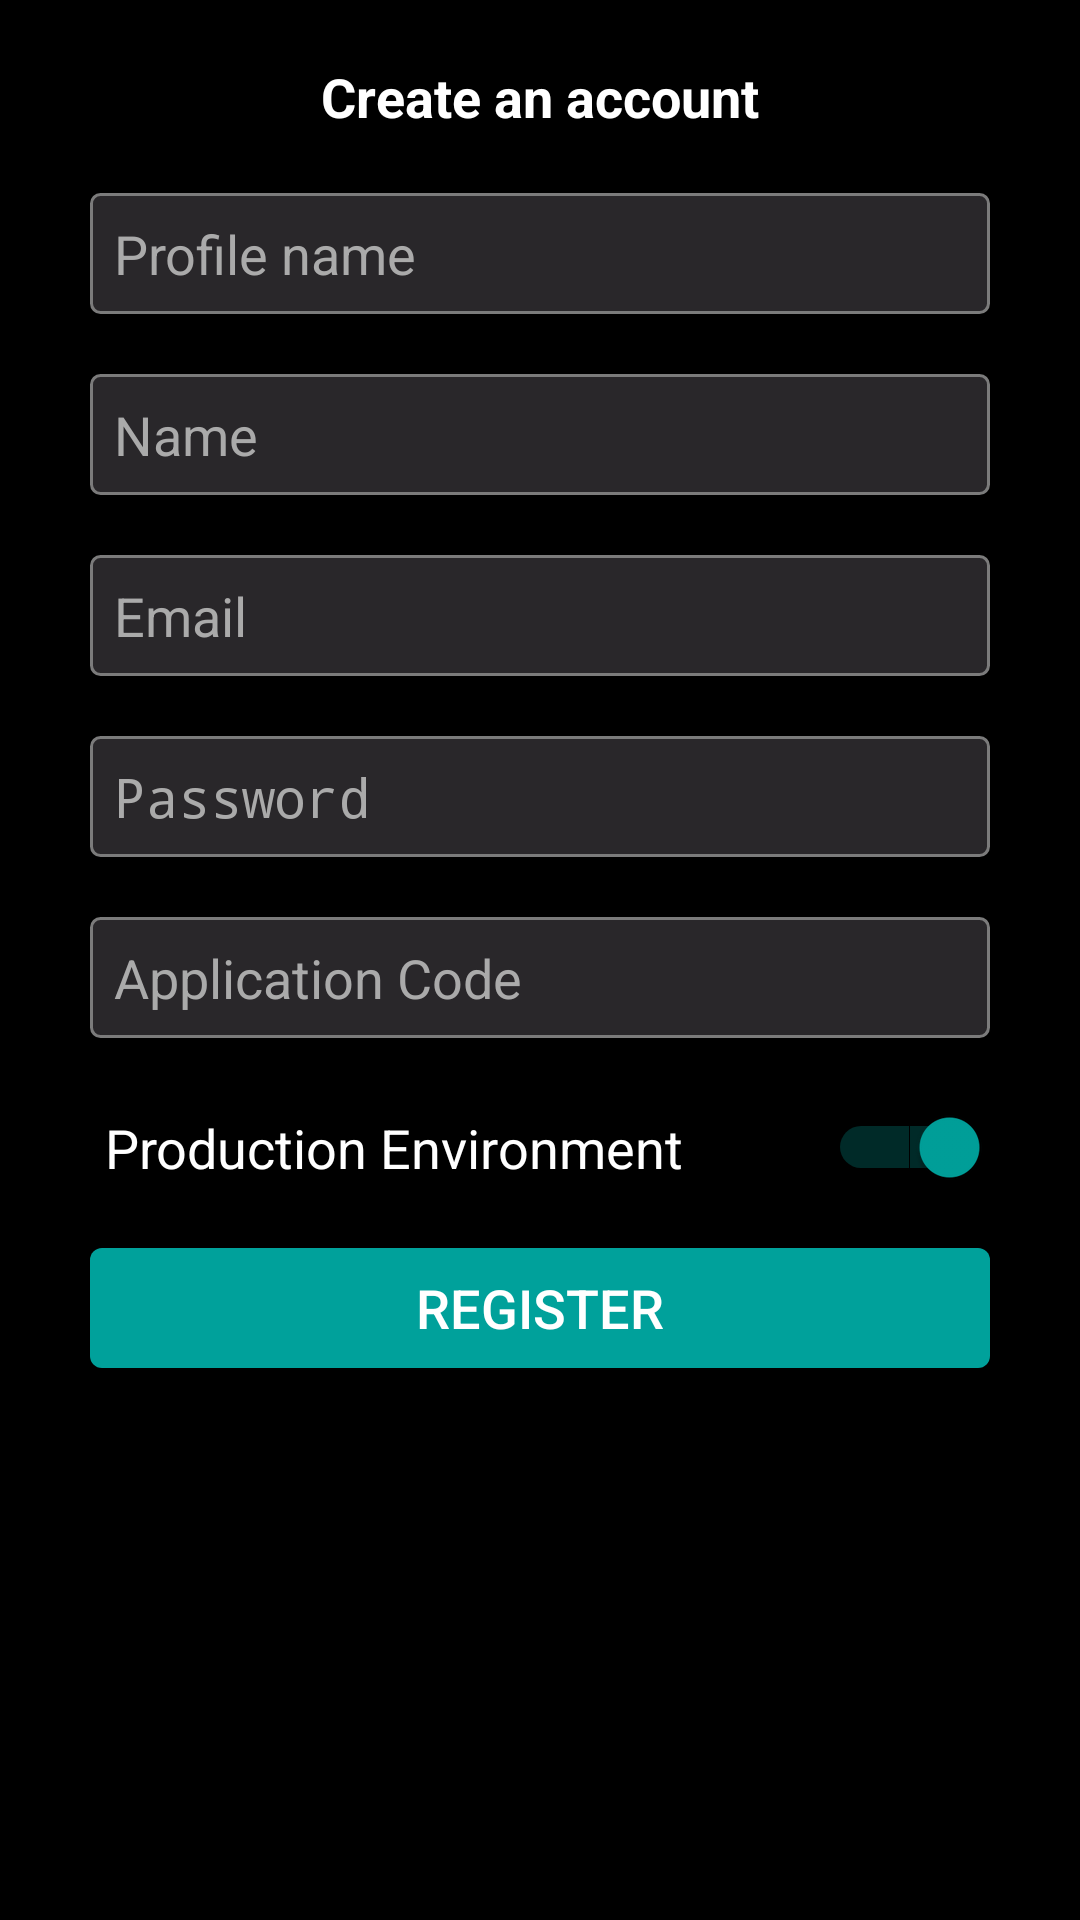

Reconstruct the res/layout file that produces this screen, plus the resources it refers to.
<!-- AndroidManifest.xml: application theme AppTheme -->
<!-- res/layout/fragment_new_account.xml -->
<?xml version="1.0" encoding="utf-8"?>

<ScrollView
    xmlns:android="http://schemas.android.com/apk/res/android"
    android:layout_width="match_parent"
    android:layout_height="match_parent"
    android:background="@color/main_black">

    <RelativeLayout
        xmlns:android="http://schemas.android.com/apk/res/android"
        android:layout_width="match_parent"
        android:layout_height="wrap_content"
        android:background="@color/main_black"
        android:paddingBottom="@dimen/activity_vertical_margin"
        android:paddingLeft="@dimen/activity_horizontal_margin"
        android:paddingRight="@dimen/activity_horizontal_margin"
        android:paddingTop="@dimen/activity_vertical_margin">

        <TextView
            android:id="@+id/account_create_title"
            android:layout_width="wrap_content"
            android:layout_height="wrap_content"
            android:layout_alignParentTop="true"
            android:layout_centerHorizontal="true"
            android:text="@string/fragment_new_account_title"
            android:textColor="@android:color/white"
            android:textSize="18sp"
            android:textStyle="bold"/>

        <EditText
            android:id="@+id/editTextSignInProfileName"
            android:layout_width="300dp"
            android:layout_height="wrap_content"
            android:layout_below="@+id/account_create_title"
            android:layout_centerHorizontal="true"
            android:layout_marginTop="20dp"
            android:background="@drawable/event_registration_edit_text"
            android:ems="10"
            android:hint="@string/fragment_new_account_profile_name"
            android:inputType="text"
            android:textColor="@drawable/color_edit_text"
            android:textColorHint="@android:color/darker_gray"/>

        <EditText
            android:id="@+id/editTextSignInName"
            android:layout_width="300dp"
            android:layout_height="wrap_content"
            android:layout_alignStart="@+id/editTextSignInProfileName"
            android:layout_below="@+id/editTextSignInProfileName"
            android:layout_marginTop="20dp"
            android:background="@drawable/event_registration_edit_text"
            android:ems="10"
            android:hint="@string/fragment_new_account_name"
            android:inputType="text"
            android:textColor="@drawable/color_edit_text"
            android:textColorHint="@android:color/darker_gray"/>

        <EditText
            android:id="@+id/editTextSignInEmail"
            android:layout_width="300dp"
            android:layout_height="wrap_content"
            android:layout_alignStart="@+id/editTextSignInName"
            android:layout_below="@+id/editTextSignInName"
            android:layout_marginTop="20dp"
            android:background="@drawable/event_registration_edit_text"
            android:ems="10"
            android:hint="@string/fragment_new_account_email"
            android:inputType="textEmailAddress"
            android:textColor="@drawable/color_edit_text"
            android:textColorHint="@android:color/darker_gray"/>

        <EditText
            android:id="@+id/editTextSignInPassword"
            android:layout_width="300dp"
            android:layout_height="wrap_content"
            android:layout_alignStart="@+id/editTextSignInEmail"
            android:layout_below="@+id/editTextSignInEmail"
            android:layout_marginTop="20dp"
            android:background="@drawable/event_registration_edit_text"
            android:ems="10"
            android:hint="@string/fragment_new_account_password"
            android:inputType="textPassword"
            android:textColor="@drawable/color_edit_text"
            android:textColorHint="@android:color/darker_gray"/>

        <EditText
            android:id="@+id/editTextSignInCode"
            android:layout_width="300dp"
            android:layout_height="wrap_content"
            android:layout_alignStart="@+id/editTextSignInPassword"
            android:layout_below="@+id/editTextSignInPassword"
            android:layout_marginTop="20dp"
            android:background="@drawable/event_registration_edit_text"
            android:ems="10"
            android:hint="@string/fragment_new_account_code"
            android:inputType="text"
            android:textColor="@drawable/color_edit_text"
            android:textColorHint="@android:color/darker_gray"/>

        <Switch
            android:id="@+id/account_dev_mode_switch"
            android:layout_width="300dp"
            android:layout_height="wrap_content"
            android:layout_alignStart="@+id/editTextSignInCode"
            android:layout_below="@+id/editTextSignInCode"
            android:layout_marginTop="23dp"
            android:checked="true"
            android:onClick="onSwitched"
            android:paddingStart="5dp"
            android:text="Production Environment"
            android:textColor="@color/main_white"
            android:textSize="18sp"
            android:visibility="visible"/>

        <Button
            android:id="@+id/button_register"
            android:layout_width="wrap_content"
            android:layout_height="40dp"
            android:layout_alignEnd="@+id/account_dev_mode_switch"
            android:layout_alignStart="@+id/account_dev_mode_switch"
            android:layout_below="@+id/account_dev_mode_switch"
            android:layout_marginTop="20dp"
            android:background="@drawable/green_round_button"
            android:onClick="buttonRegisterClicked"
            android:text="@string/fragment_new_account_button_text"
            android:textAllCaps="true"
            android:textColor="@android:color/white"
            android:textSize="18sp"
            android:visibility="visible"/>

    </RelativeLayout>
</ScrollView>
<!-- resources referenced by this layout -->
<resources>
  <color name="main_black">#000000</color>
  <color name="main_white">#ffffff</color>
  <dimen name="activity_horizontal_margin">20dp</dimen>
  <dimen name="activity_vertical_margin">20dp</dimen>
  <!-- drawable color_edit_text (drawable) -->
  <?xml version="1.0" encoding="utf-8"?>
  <selector xmlns:android="http://schemas.android.com/apk/res/android">
      <item android:state_enabled="false" android:color="#BBBBBB" />
      <item android:color="@android:color/white"/>
  </selector>
  <!-- drawable event_registration_edit_text (drawable) -->
  <?xml version="1.0" encoding="utf-8"?>
  <shape  xmlns:android="http://schemas.android.com/apk/res/android"
          android:shape="rectangle" android:padding="30dp">
      <solid android:color="@color/main_dark"/>
      <padding
          android:left="8dp"
          android:top="8dp"
          android:right="8dp"
          android:bottom="8dp"/>
      <corners
          android:bottomRightRadius="3dp"
          android:bottomLeftRadius="3dp"
          android:topLeftRadius="3dp"
          android:topRightRadius="3dp" />
  
      <stroke
          android:width="1dp"
          android:color="@color/main_gray_dark"/>
  </shape>
  <!-- drawable green_round_button (drawable) -->
  <?xml version="1.0" encoding="utf-8"?>
  <shape  xmlns:android="http://schemas.android.com/apk/res/android"
          android:shape="rectangle">
      <solid android:color="@color/main_green" />
      <corners
          android:bottomRightRadius="4dp"
          android:bottomLeftRadius="4dp"
          android:topLeftRadius="4dp"
          android:topRightRadius="4dp" />
  </shape>
  <string name="fragment_new_account_button_text">Register</string>
  <string name="fragment_new_account_code">Application Code</string>
  <string name="fragment_new_account_email">Email</string>
  <string name="fragment_new_account_name">Name</string>
  <string name="fragment_new_account_password">Password</string>
  <string name="fragment_new_account_profile_name">Profile name</string>
  <string name="fragment_new_account_title">Create an account</string>
  <style name="AppTheme" parent="Theme.AppCompat.Light.DarkActionBar">
          
          <item name="colorPrimary">@color/main_black</item>
          
          <item name="colorPrimaryDark">@color/main_black</item>
          
          <item name="colorAccent">@color/main_green</item>
          <item name="colorControlNormal">@color/primary</item>
          <item name="android:textAllCaps">false</item>
      </style>
  <color name="main_dark">#29272a</color>
  <color name="main_gray_dark">#7b7b7b</color>
  <color name="main_green">#00a19b</color>
  <color name="primary">@color/background_material_dark</color>
</resources>
